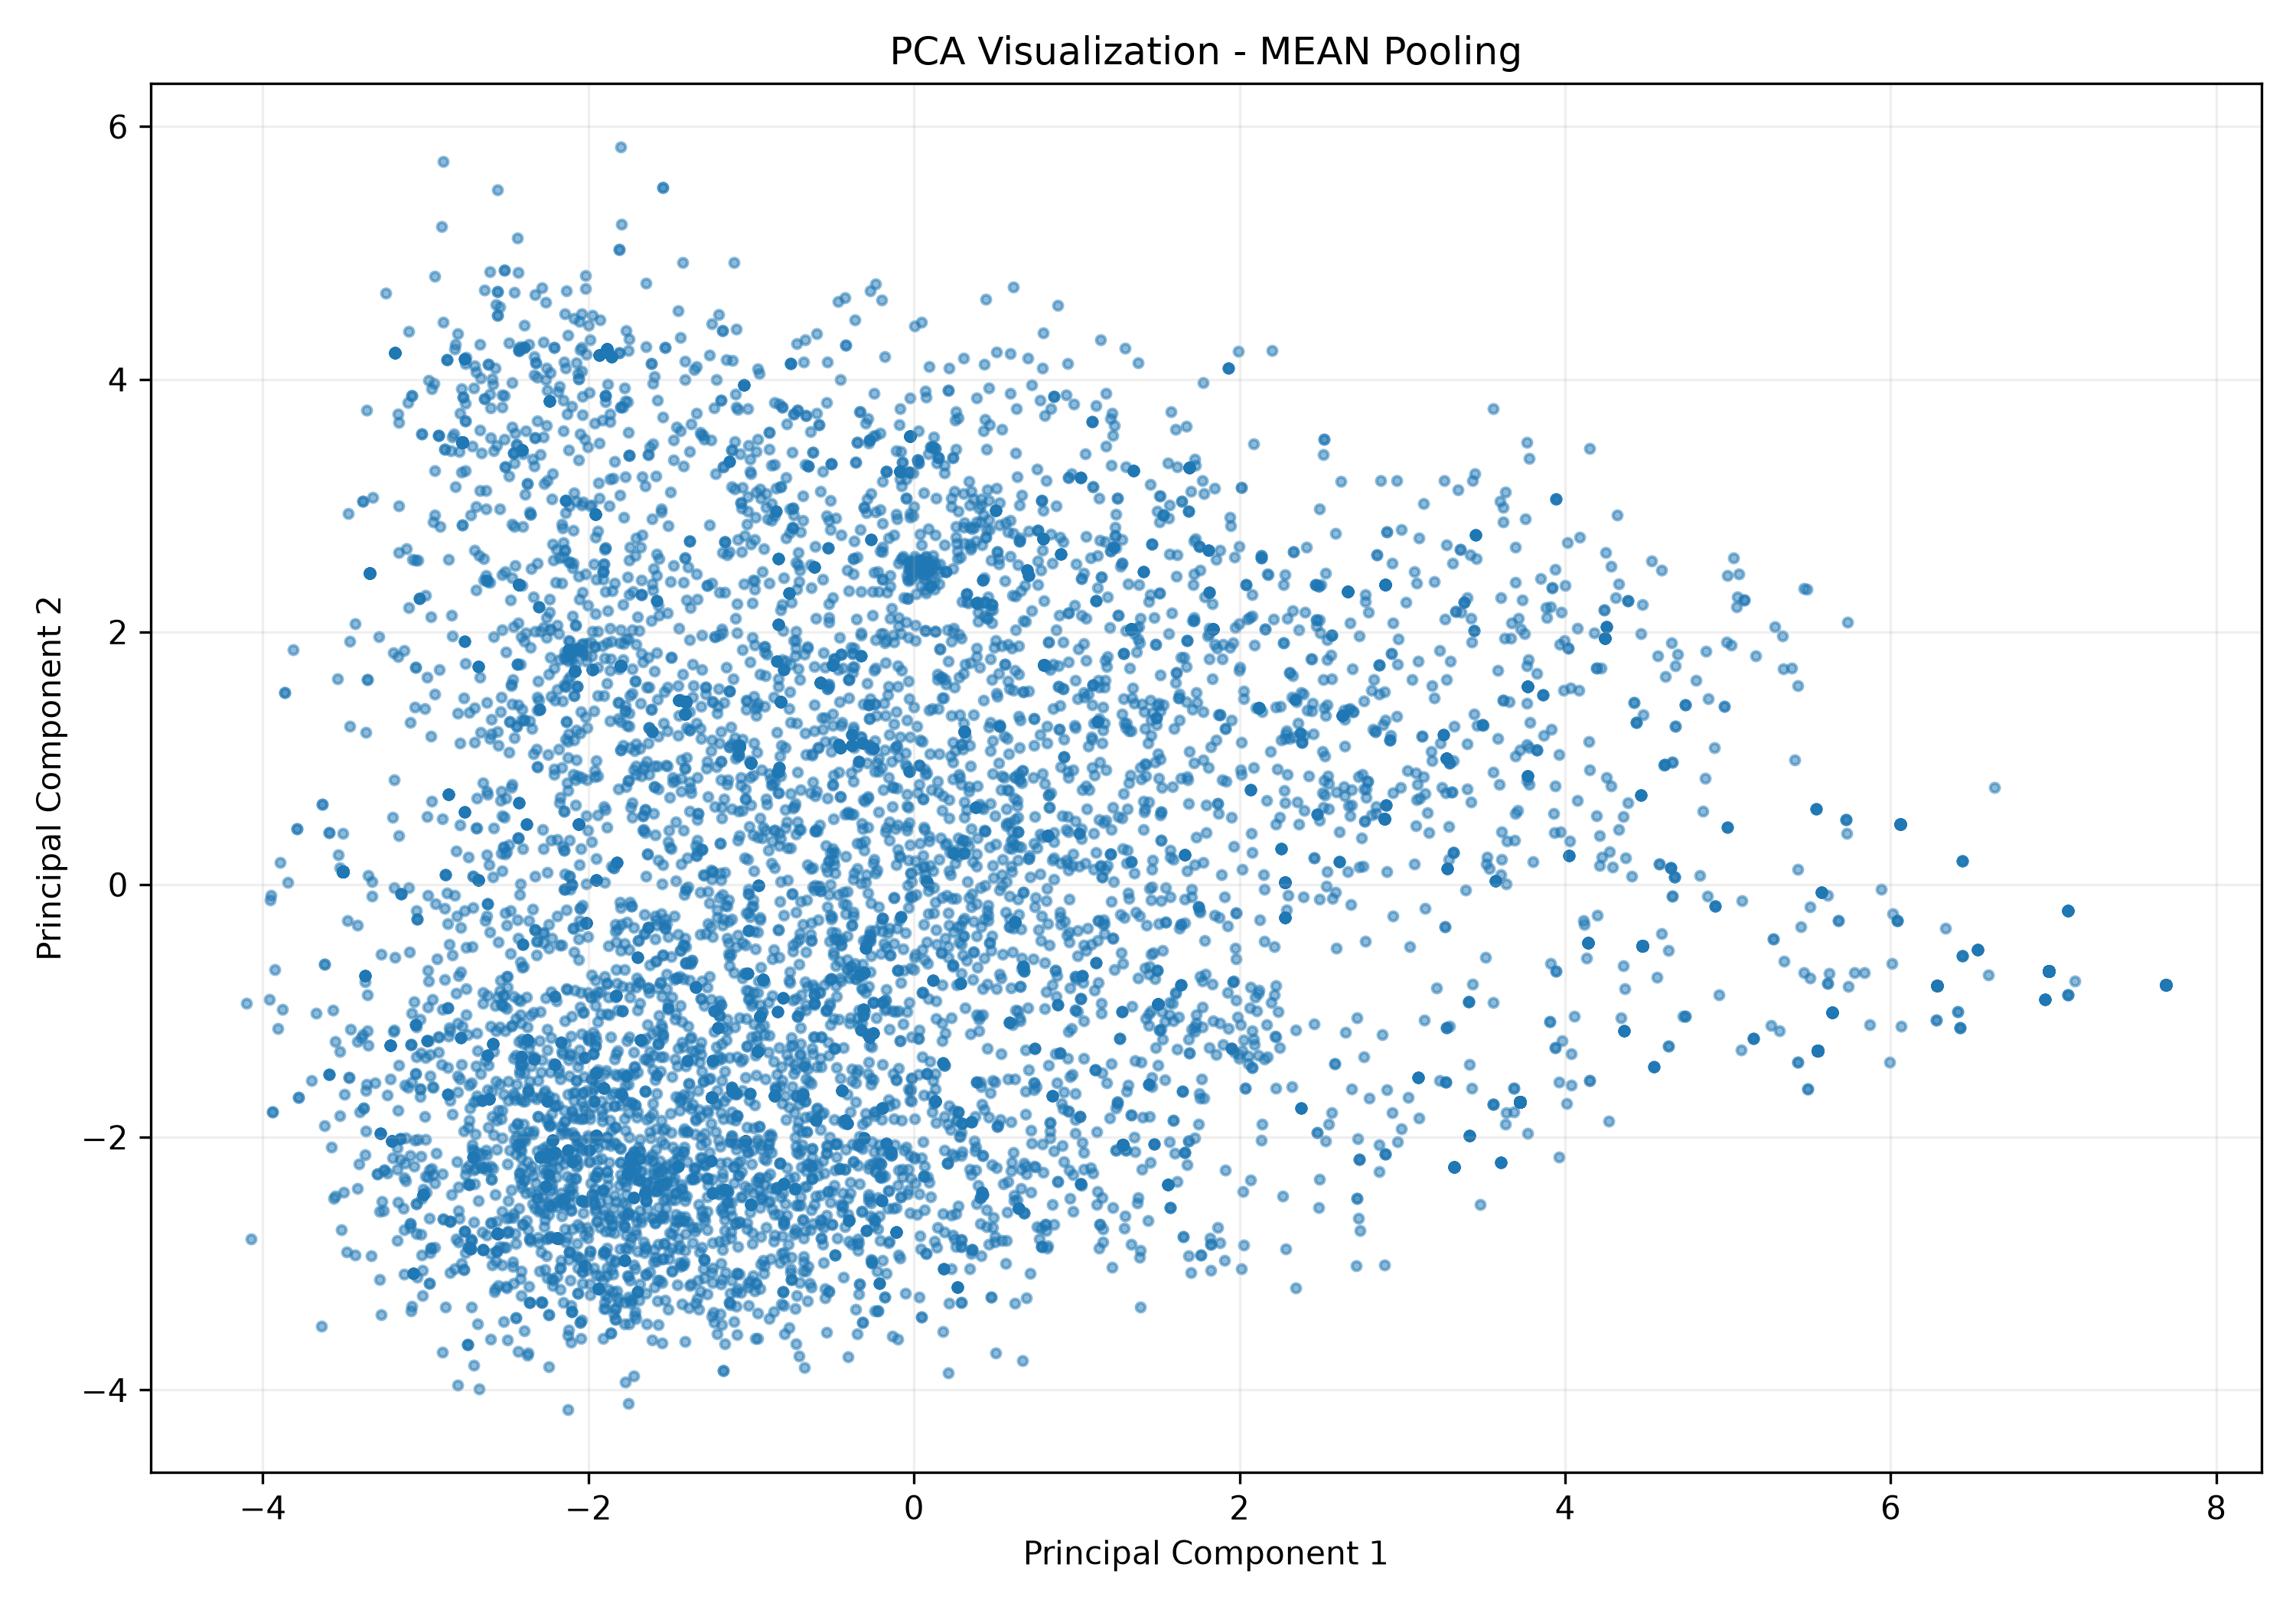

Values plotted in this chart, from the file beside it:
PC1, PC2
0.8511, 0.1912
-1.063, 0.785
-1.236, -2.442
-2.717, -3.343
-1.248, -2.188
3.318, -2.238
-3.51, 0.1055
-0.5471, -3.199
-2.374, -2.192
-3.636, 0.6375
-0.9412, -3.006
-2.138, -0.2025
-3.789, 0.4427
-1.487, -0.8881
-0.7579, -3.071
-1.715, -3.411
3.318, -2.238
-3.789, 0.4427
0.3113, 1.209
0.6202, -0.2973
-2.427, 2.376
-1.444, 1.461
2.281, 0.01561
-1.404, 1.45
0.3097, 0.6514
-0.8075, 1.778
3.961, 1.028
-2.06, -2.081
-1.001, -2.535
-2.262, -2.389
1.282, -2.062
-3.51, 0.1055
-0.7414, 1.93
-2.993, 1.644
0.9489, 3.223
-1.234, -3.387
-2.919, -1.205
-2.119, -2.909
-0.4101, -0.6664
3.72, -1.721
-3.51, 0.1055
-0.0118, 2.513
4.677, 1.255
0.2956, -2.112
-2.413, -1.361
0.2672, -0.3358
5.549, -1.315
-2.489, 3.232
-1.404, 1.45
-1.59, -2.951
-1.578, -3.296
1.506, -1.152
5.64, -1.012
-1.242, -1.687
-0.4575, -0.6062
-0.8617, -0.5178
-1.952, 0.9807
-0.1493, -0.5593
-0.8331, 2.583
0.8497, -1.671
... 9,963 more rows
